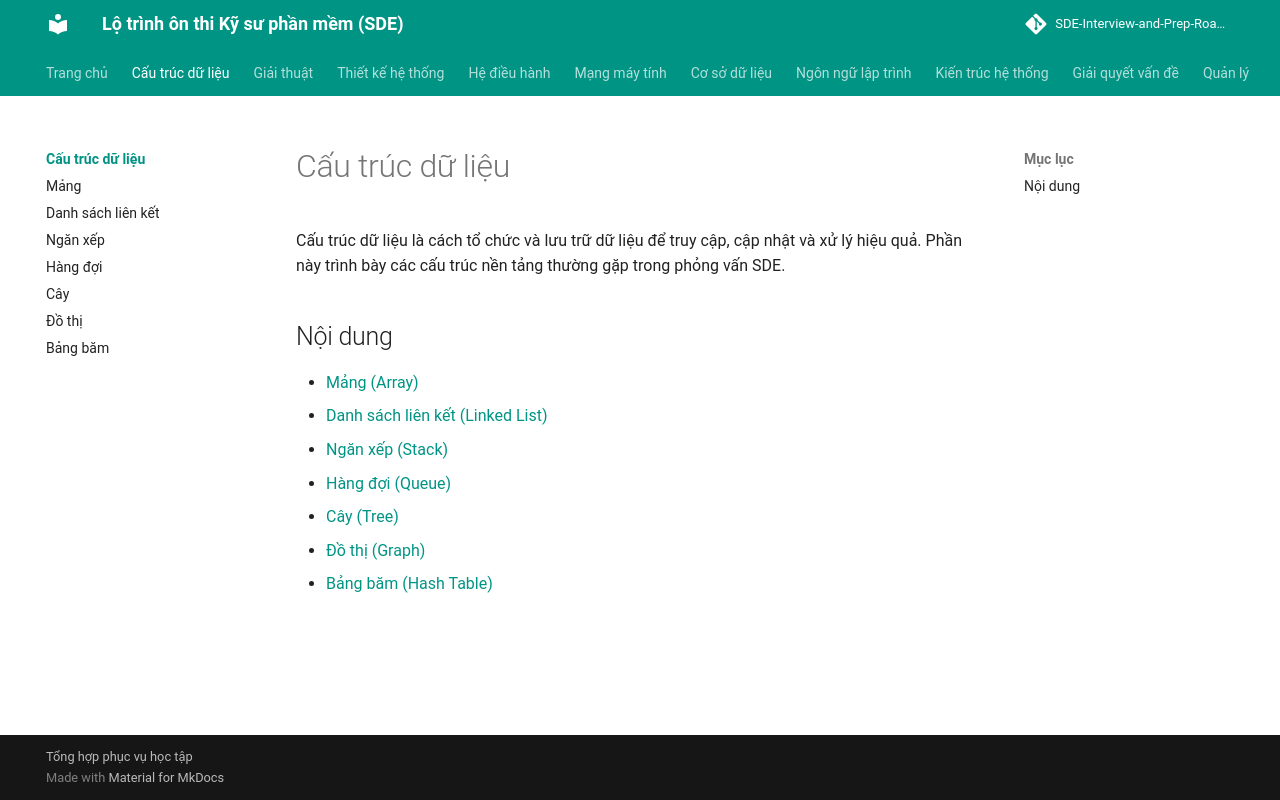

repository: tiendat-work/SDE-Interview-and-Prep-Roadmap-VI · page: cau-truc-du-lieu/index.html · generator: mkdocs

# Cấu trúc dữ liệu

Cấu trúc dữ liệu là cách tổ chức và lưu trữ dữ liệu để truy cập, cập nhật và xử lý hiệu quả. Phần này trình bày các cấu trúc nền tảng thường gặp trong phỏng vấn SDE.

## Nội dung
- [Mảng (Array)](mang.md)
- [Danh sách liên kết (Linked List)](danh-sach-lien-ket.md)
- [Ngăn xếp (Stack)](ngan-xep.md)
- [Hàng đợi (Queue)](hang-doi.md)
- [Cây (Tree)](cay.md)
- [Đồ thị (Graph)](do-thi.md)
- [Bảng băm (Hash Table)](bang-bam.md)
